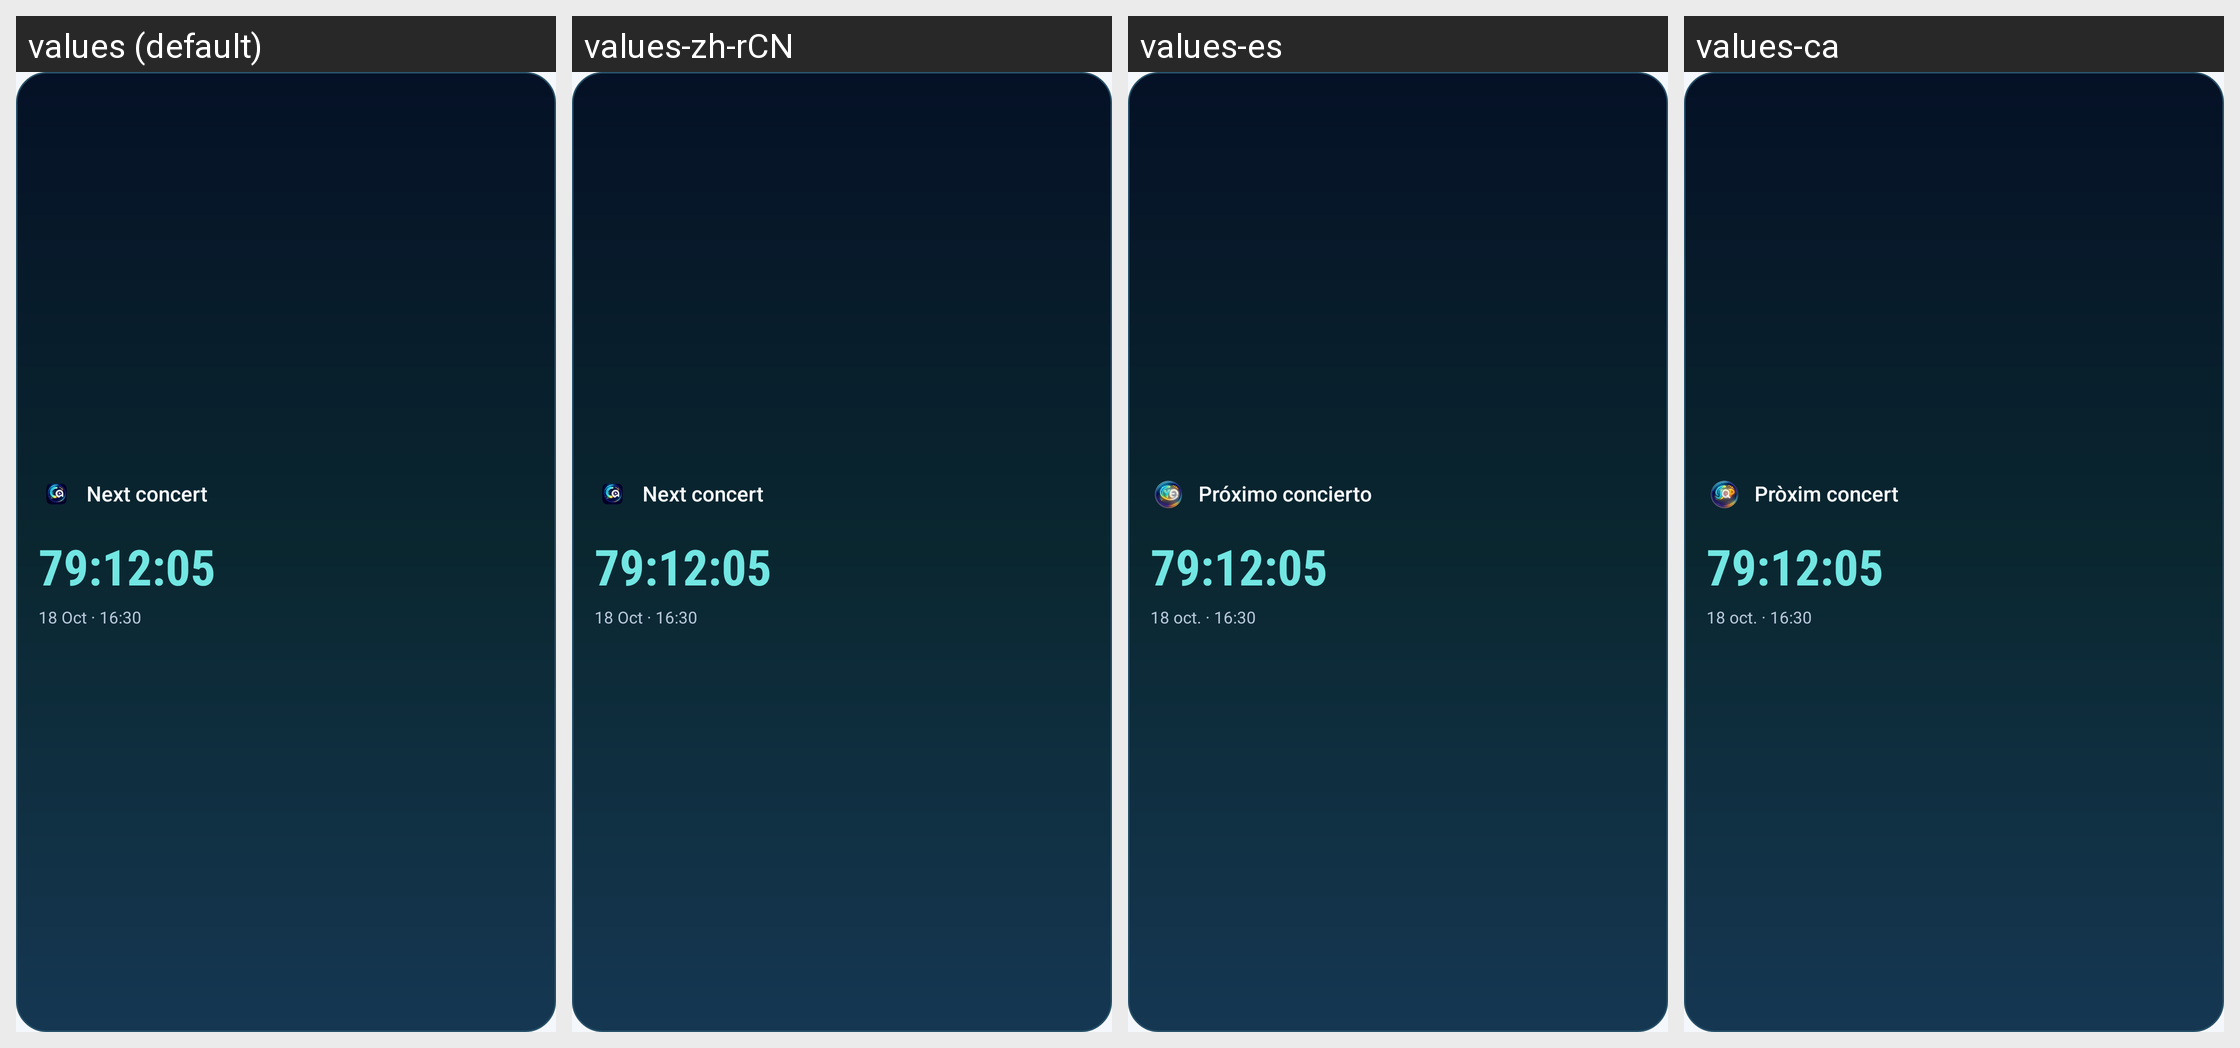

The same Android screen rendered under several of its app's locales, left to right. List the strings drawn on it with the default value and each locale's translation.
Android screen res/layout/widget_time_preview.xml rendered under 4 locales, left to right: values (default), values-zh-rCN, values-es, values-ca. Device: Nexus 5 (rendered at 1080×1920; each locale shown at half size, 540×960, under a caption strip naming it); theme Theme.CountAway.
Other locales in the repository, not shown: values-es-rAR.
Strings drawn on this screen, with the default value and each locale's value (text and hints the layout hard-codes, and strings that could not be matched under every locale, appear in the picture but are not listed):

time_widget_preview_title
  values: Next concert
  values-zh-rCN: Next concert  [not translated; the default value is used]
  values-es: Próximo concierto
  values-ca: Pròxim concert

time_widget_preview_target
  values: 18 Oct · 16:30
  values-zh-rCN: 18 Oct · 16:30  [not translated; the default value is used]
  values-es: 18 oct. · 16:30
  values-ca: 18 oct. · 16:30
